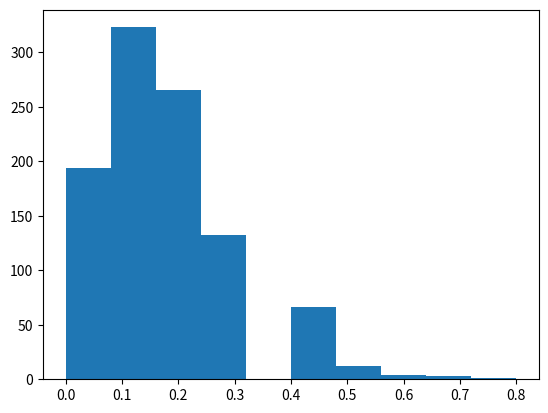

Write Python code to recreate this figure.
import random
import matplotlib.pyplot as plt


def generate_graph(n, p):
    if p < 0 or p > 1:
        return None
    arr = [[0 for _ in range(n)] for _ in range(n)]
    for i in range(n):
        for j in range(i + 1, n):
            if random.random() <= p:
                arr[i][j] = 1
                arr[j][i] = 1
    return arr



import networkx as nx
from networkx import degree, degree_histogram

n = 1000
p = 0.00016
edgeNumbers=[]


sociableNum = 0
sumSociableNum = 0
for j in range(0,10):
    sociableNum = 0
    g = nx.gnp_random_graph(n, p)
    edgeNumbers = []
    for i in range(0, 1000):
        edgeNumbers.append(g.degree(i))

    L = len(g.edges) / n

    for i in range (0,1000):
        if edgeNumbers[i]>L :
            sociableNum = sociableNum+1
    sumSociableNum = sumSociableNum+sociableNum

expectation = sumSociableNum/10

print(expectation)




sumTotal = [0] * n

for i in range(0,10):
    graph = generate_graph(n, p)
    num_neighbors = [0] * n
    for j in range(0,n):
        num_neighbors[j] = sum(graph[j])
        sumTotal[j] = sumTotal[j] + num_neighbors[j]


for i in range (0,n):
    sumTotal[i] = sumTotal[i] / 10

plt.hist(sumTotal, bins = 10)
plt.show()
